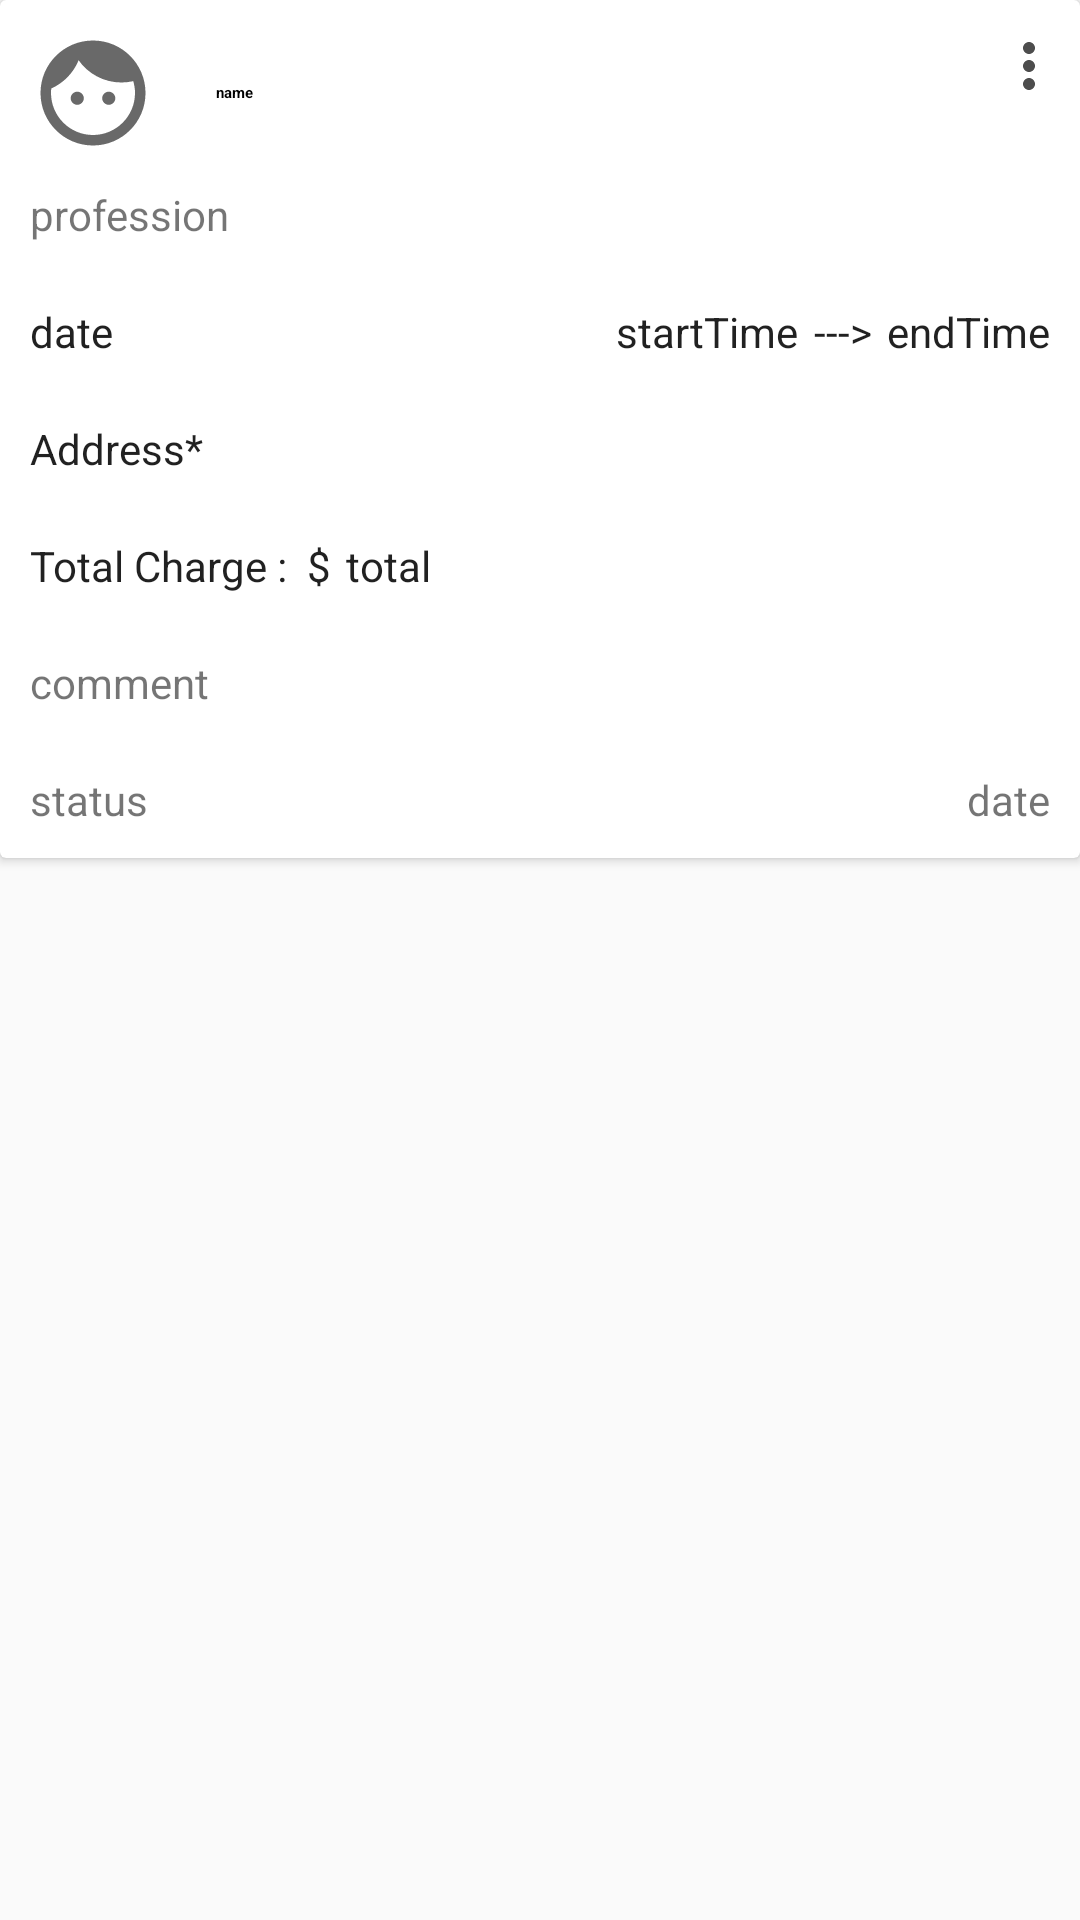

Produce the Android XML layout that renders to this screen, including the resource entries it uses.
<!-- AndroidManifest.xml: application theme AppTheme -->
<!-- res/layout/my_provider_row.xml -->
<?xml version="1.0" encoding="utf-8"?>
<LinearLayout xmlns:android="http://schemas.android.com/apk/res/android"
    xmlns:tools="http://schemas.android.com/tools"
    android:layout_width="match_parent"
    android:layout_height="wrap_content"
    android:orientation="vertical">

    <androidx.cardview.widget.CardView
        android:id="@+id/cardViewMyProvider"
        android:layout_width="match_parent"
        android:layout_height="wrap_content"
        android:orientation="vertical">

        <ImageButton
            android:id="@+id/myProviderPopupMenuBtn"
            android:layout_width="wrap_content"
            android:layout_height="wrap_content"
            android:layout_marginTop="10dp"
            android:layout_marginRight="5dp"
            android:layout_gravity="right"
            android:background="@null"
            android:src="@drawable/ic_more_vert"/>

        <LinearLayout
            android:layout_width="match_parent"
            android:layout_height="wrap_content"
            android:orientation="vertical"
            android:padding="10dp">


            <LinearLayout
                android:layout_width="match_parent"
                android:layout_height="wrap_content"
                android:orientation="horizontal">

                <ImageView
                    android:id="@+id/myProviderPic"
                    android:layout_width="42dp"
                    android:layout_height="42dp"
                    android:background="@drawable/ic_face"
                    android:gravity="end" />

                <com.google.android.material.textview.MaterialTextView

                    android:id="@+id/myProviderName"
                    android:layout_width="200dp"
                    android:layout_height="match_parent"
                    android:layout_weight="1"
                    android:layout_marginLeft="20dp"
                    android:gravity="center_vertical"
                    android:text="name"
                    android:textAppearance="?attr/textAppearanceHeadline5"
                    android:textStyle="bold" />





            </LinearLayout>

            <com.google.android.material.textview.MaterialTextView
                android:id="@+id/myProviderProfession"
                android:layout_width="wrap_content"
                android:layout_height="wrap_content"
                android:layout_marginTop="10dp"
                android:text="profession" />
            



            <LinearLayout
                android:layout_width="match_parent"
                android:layout_height="wrap_content"
                android:orientation="horizontal"
                android:layout_marginTop="20dp">


                <com.google.android.material.textview.MaterialTextView
                    android:id="@+id/myProviderSelectedDate"
                    android:layout_width="wrap_content"
                    android:layout_height="wrap_content"
                    android:layout_weight="1"
                    android:textAppearance="@style/TextAppearance.AppCompat.Body1"
                    android:text="date" />

                <com.google.android.material.textview.MaterialTextView
                    android:id="@+id/myProviderStartTime"
                    android:layout_width="wrap_content"
                    android:layout_height="wrap_content"
                    android:textAppearance="@style/TextAppearance.AppCompat.Body1"

                    android:text="startTime" />

                <com.google.android.material.textview.MaterialTextView
                    android:layout_width="wrap_content"
                    android:layout_height="wrap_content"
                    android:gravity="center"
                    android:layout_marginLeft="5dp"
                    android:textAppearance="@style/TextAppearance.AppCompat.Body1"
                    android:text="--->" />

                <com.google.android.material.textview.MaterialTextView
                    android:id="@+id/myProviderEndTime"
                    android:layout_width="wrap_content"
                    android:layout_height="wrap_content"

                    android:layout_marginLeft="5dp"
                    android:textAppearance="@style/TextAppearance.AppCompat.Body1"
                    android:gravity="end"
                    android:text="endTime" />


            </LinearLayout>

            <com.google.android.material.textview.MaterialTextView
                android:id="@+id/workAddress"
                android:textAppearance="@style/TextAppearance.AppCompat.Body1"
                android:layout_marginTop="20dp"
                android:layout_width="wrap_content"
                android:layout_height="wrap_content"
                android:text="@string/address" />

            <LinearLayout
                android:layout_width="wrap_content"
                android:layout_height="wrap_content"
                android:orientation="horizontal"
                android:layout_marginTop="20dp">

                <com.google.android.material.textview.MaterialTextView
                    android:text="Total Charge :  $"
                    android:textAppearance="@style/TextAppearance.AppCompat.Body1"
                    android:layout_width="wrap_content"
                    android:layout_height="wrap_content" />

                <com.google.android.material.textview.MaterialTextView
                    android:id="@+id/myProviderWorkTotal"
                    android:layout_marginLeft="5dp"
                    android:textAppearance="@style/TextAppearance.AppCompat.Body1"
                    android:layout_width="wrap_content"
                    android:layout_height="wrap_content"
                    android:text="total"/>

            </LinearLayout>

            <com.google.android.material.textview.MaterialTextView
                android:id="@+id/myProviderInstruction"
                android:layout_marginTop="20dp"
                android:layout_width="wrap_content"
                android:layout_height="wrap_content"
                android:text="comment" />

            <LinearLayout
                android:layout_width="match_parent"
                android:layout_height="wrap_content"
                android:layout_marginTop="20dp">

                <com.google.android.material.textview.MaterialTextView
                    android:id="@+id/myProviderOrderStatus"
                    android:layout_width="wrap_content"
                    android:layout_height="wrap_content"
                    android:layout_weight="1"
                    android:gravity="start"
                    android:text="status" />


                <com.google.android.material.textview.MaterialTextView
                    android:id="@+id/myProviderTransDate"
                    android:layout_width="wrap_content"
                    android:layout_height="wrap_content"
                    android:layout_weight="1"
                    android:gravity="end"
                    android:text="date" />

            </LinearLayout>




        </LinearLayout>


    </androidx.cardview.widget.CardView>

</LinearLayout>
<!-- resources referenced by this layout -->
<resources>
  <!-- drawable ic_face (drawable) -->
  <vector xmlns:android="http://schemas.android.com/apk/res/android"
          android:width="24dp"
          android:height="24dp"
          android:viewportWidth="24.0"
          android:viewportHeight="24.0">
      <path
          android:fillColor="#696969"
          android:pathData="M9,11.75c-0.69,0 -1.25,0.56 -1.25,1.25s0.56,1.25 1.25,1.25 1.25,-0.56 1.25,-1.25 -0.56,-1.25 -1.25,-1.25zM15,11.75c-0.69,0 -1.25,0.56 -1.25,1.25s0.56,1.25 1.25,1.25 1.25,-0.56 1.25,-1.25 -0.56,-1.25 -1.25,-1.25zM12,2C6.48,2 2,6.48 2,12s4.48,10 10,10 10,-4.48 10,-10S17.52,2 12,2zM12,20c-4.41,0 -8,-3.59 -8,-8 0,-0.29 0.02,-0.58 0.05,-0.86 2.36,-1.05 4.23,-2.98 5.21,-5.37C11.07,8.33 14.05,10 17.42,10c0.78,0 1.53,-0.09 2.25,-0.26 0.21,0.71 0.33,1.47 0.33,2.26 0,4.41 -3.59,8 -8,8z"/>
  </vector>
  <!-- drawable ic_more_vert (drawable) -->
  <vector android:alpha="0.7" android:autoMirrored="true"
      android:height="24dp" android:viewportHeight="24.0"
      android:viewportWidth="24.0" android:width="24dp" xmlns:android="http://schemas.android.com/apk/res/android">
      <path android:fillColor="#FF000000" android:pathData="M12,8c1.1,0 2,-0.9 2,-2s-0.9,-2 -2,-2 -2,0.9 -2,2 0.9,2 2,2zM12,10c-1.1,0 -2,0.9 -2,2s0.9,2 2,2 2,-0.9 2,-2 -0.9,-2 -2,-2zM12,16c-1.1,0 -2,0.9 -2,2s0.9,2 2,2 2,-0.9 2,-2 -0.9,-2 -2,-2z"/>
  </vector>
  <string name="address">Address*</string>
  <style name="AppTheme" parent="Theme.AppCompat.Light.NoActionBar">
          
          <item name="colorPrimary">@color/colorPrimary</item>
          <item name="colorPrimaryDark">@color/colorPrimaryDark</item>
          <item name="colorAccent">@color/colorAccent</item>
      </style>
  <!-- not gathered from this repository: default colours our renderer supplied (Android Studio template values) -->
  <color name="colorPrimary">#FF6200EE</color>
  <color name="colorPrimaryDark">#FF3700B3</color>
  <color name="colorAccent">#FF03DAC5</color>
</resources>
